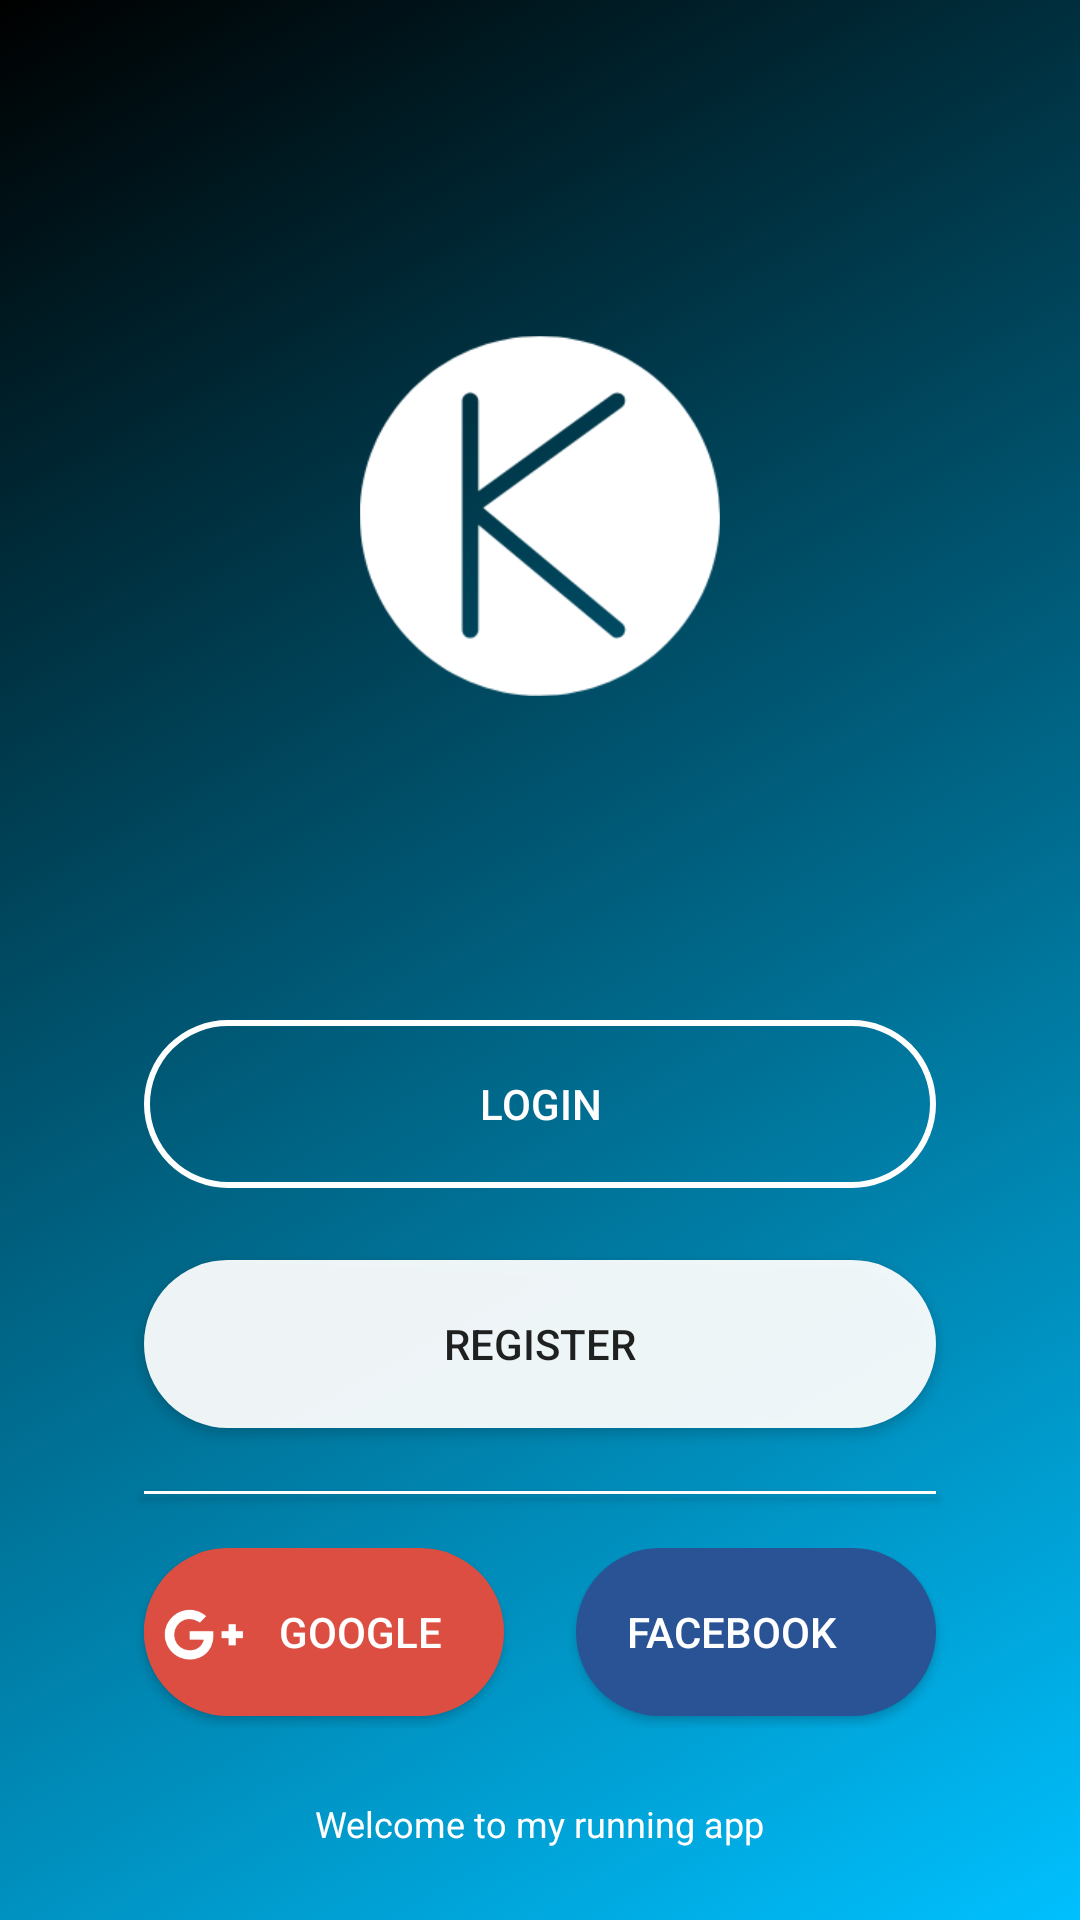

Write the Android layout XML for this screen, with the resource values it uses.
<!-- AndroidManifest.xml: application theme AppTheme.Base -->
<!-- res/layout/fragment_login.xml -->
<?xml version="1.0" encoding="utf-8"?>
<RelativeLayout xmlns:android="http://schemas.android.com/apk/res/android"
    xmlns:tools="http://schemas.android.com/tools"
    android:id="@+id/layout_login"
    android:layout_width="match_parent"
    android:layout_height="match_parent"
    android:background="@drawable/background_gradient_anim"
    android:gravity="center_horizontal"
    tools:context="com.grizzly.keepup.login.LoginActivity">


    <ImageView
        android:layout_width="@dimen/big_logo"
        android:layout_height="@dimen/big_logo"
        android:layout_centerHorizontal="true"
        android:layout_marginTop="112dp"
        android:src="@drawable/logo" />


    <Button
        android:id="@+id/login_button"
        android:layout_width="match_parent"
        android:layout_height="@dimen/button_height"
        android:layout_above="@+id/register_button"
        android:layout_alignParentStart="true"
        android:layout_marginBottom="24dp"
        android:layout_marginEnd="@dimen/button_margin"
        android:layout_marginStart="@dimen/button_margin"
        android:background="@drawable/rounded_input"
        android:elevation="0dp"
        android:textSize="@dimen/button_text_height"
        android:text="@string/login"
        android:textColor="@color/text_light" />

    <Button
        android:id="@+id/register_button"
        android:layout_width="match_parent"
        android:layout_height="@dimen/button_height"
        android:layout_above="@+id/social_buttons"
        android:layout_centerHorizontal="true"
        android:layout_marginBottom="40dp"
        android:layout_marginEnd="@dimen/button_margin"
        android:layout_marginStart="@dimen/button_margin"
        android:background="@drawable/button_background"
        android:elevation="0dp"
        android:textSize="@dimen/button_text_height"
        android:text="@string/register" />

    <Button
        android:layout_width="match_parent"
        android:layout_height="1dp"
        android:layout_alignBottom="@id/social_buttons"
        android:layout_marginBottom="78dp"
        android:layout_marginEnd="@dimen/button_margin"
        android:layout_marginStart="@dimen/button_margin"
        android:background="@color/text_light"
        android:clickable="false"
        android:elevation="0dp" />


    <RelativeLayout
        android:id="@+id/social_buttons"
        android:layout_width="match_parent"
        android:layout_height="60dp"
        android:layout_alignBottom="@id/text_login_versions"
        android:layout_marginBottom="40dp">

        <Button
            android:id="@+id/login_button_facebook"
            android:layout_width="wrap_content"
            android:layout_height="@dimen/button_height"
            android:layout_alignParentEnd="true"
            android:layout_marginEnd="@dimen/button_margin"
            android:background="@drawable/button_background_facebook"
            android:drawableStart="@drawable/fb_logo_xml"
            android:elevation="0dp"
            android:minWidth="120dp"
            android:paddingEnd="@dimen/button_padding"
            android:clickable="true"
            android:text="facebook"
            android:textColor="#ffffff"
            android:textSize="@dimen/button_text_height" />

        <Button
            android:id="@+id/login_button_google"
            android:layout_width="wrap_content"
            android:layout_height="@dimen/button_height"
            android:layout_alignParentStart="true"
            android:layout_marginStart="@dimen/button_margin"
            android:background="@drawable/button_background_google"
            android:drawableStart="@drawable/google_logo_xml"
            android:elevation="0dp"
            android:minWidth="120dp"
            android:paddingEnd="@dimen/button_padding"
            android:text="google"
            android:textColor="@color/text_light"
            android:textSize="@dimen/button_text_height" />

    </RelativeLayout>

    <TextView
        android:id="@+id/text_login_versions"
        android:layout_width="wrap_content"
        android:layout_height="wrap_content"
        android:layout_alignParentBottom="true"
        android:layout_centerHorizontal="true"
        android:layout_gravity="center_horizontal|bottom"
        android:layout_marginBottom="24dp"
        android:text="@string/welcome_to_my_app"
        android:textColor="@color/text_light"
        android:textSize="12sp" />


</RelativeLayout>
<!-- resources referenced by this layout -->
<resources>
  <color name="text_light">#ffffff</color>
  <dimen name="big_logo">120dp</dimen>
  <dimen name="button_height">56dp</dimen>\
  <dimen name="button_margin">48dp</dimen>
  <dimen name="button_padding">16dp</dimen>
  <dimen name="button_text_height">14sp</dimen>
  <!-- drawable fb_logo_xml (drawable) -->
  <?xml version="1.0" encoding="utf-8"?>
  <layer-list xmlns:android="http://schemas.android.com/apk/res/android">
  
      <item
          android:id="@+id/half_overlay"
          android:drawable="@drawable/fb_logo"
          android:width="50dp"
          android:height="50dp" />
  
  </layer-list>
  <!-- drawable google_logo_xml (drawable) -->
  <?xml version="1.0" encoding="utf-8"?>
  <layer-list xmlns:android="http://schemas.android.com/apk/res/android">
  
      <item
          android:id="@+id/half_overlay"
          android:drawable="@drawable/google_logo"
          android:width="40dp"
          android:height="40dp"
          />
  
  </layer-list>
  <!-- drawable rounded_input (drawable-xhdpi) -->
  <?xml version="1.0" encoding="utf-8"?>
  <selector xmlns:android="http://schemas.android.com/apk/res/android">
      <item>
          <shape android:shape="rectangle">
              <solid android:color="@android:color/transparent"/>
              <stroke android:width="2dp" android:color="#ffffff"/>
              <corners android:radius="32dp"/>
              
              
          </shape>
      </item>
  </selector>
  <string name="login">login</string>
  <string name="register">Register</string>
  <string name="welcome_to_my_app">Welcome to my running app</string>
  <style name="AppTheme.Base" parent="Theme.AppCompat.Light.NoActionBar">
          <item name="colorPrimary">#2F3045</item>
          <item name="colorPrimaryDark">#232534</item>
          <item name="colorAccent">#000000</item>
          <item name="android:windowIsTranslucent">true</item>
      </style>
  <!-- drawable first_layer (drawable) -->
  <?xml version="1.0" encoding="utf-8"?>
  <shape xmlns:android="http://schemas.android.com/apk/res/android">
  
      <gradient
          android:startColor="#00C0FE"
          android:endColor="#000000"
          android:angle="135"/>
  
  </shape>
  <!-- drawable second_layer (drawable) -->
  <?xml version="1.0" encoding="utf-8"?>
  <shape xmlns:android="http://schemas.android.com/apk/res/android">
  
      <gradient
          android:startColor="#00C0FE"
          android:endColor="#000000"
          android:angle="45"/>
  
  </shape>
  <!-- drawable third_layer (drawable) -->
  <?xml version="1.0" encoding="utf-8"?>
  <shape xmlns:android="http://schemas.android.com/apk/res/android">
  
      <gradient
          android:startColor="#00C0FE"
          android:endColor="#000000"
          android:angle="90"/>
  
  </shape>
  <!-- drawable button_press (drawable) -->
  <?xml version="1.0" encoding="utf-8"?>
  <shape xmlns:android="http://schemas.android.com/apk/res/android"
      android:shape="rectangle">
      <solid android:color="#eeffffff" />
      <corners
          android:radius="40dp"        />
  
      
          
          
          
  </shape>
  <!-- drawable button_press_facebook (drawable) -->
  <?xml version="1.0" encoding="utf-8"?>
  <shape xmlns:android="http://schemas.android.com/apk/res/android"
      android:shape="rectangle">
      <solid android:color="#2A5396" />
      <corners
          android:radius="40dp"        />
  
      
          
          
          
  </shape>
  <!-- drawable button_press_google (drawable) -->
  <?xml version="1.0" encoding="utf-8"?>
  <shape xmlns:android="http://schemas.android.com/apk/res/android"
      android:shape="rectangle">
      <solid android:color="#DC4E42" />
      <corners
          android:radius="40dp"        />
  
      
          
          
          
  </shape>
</resources>
